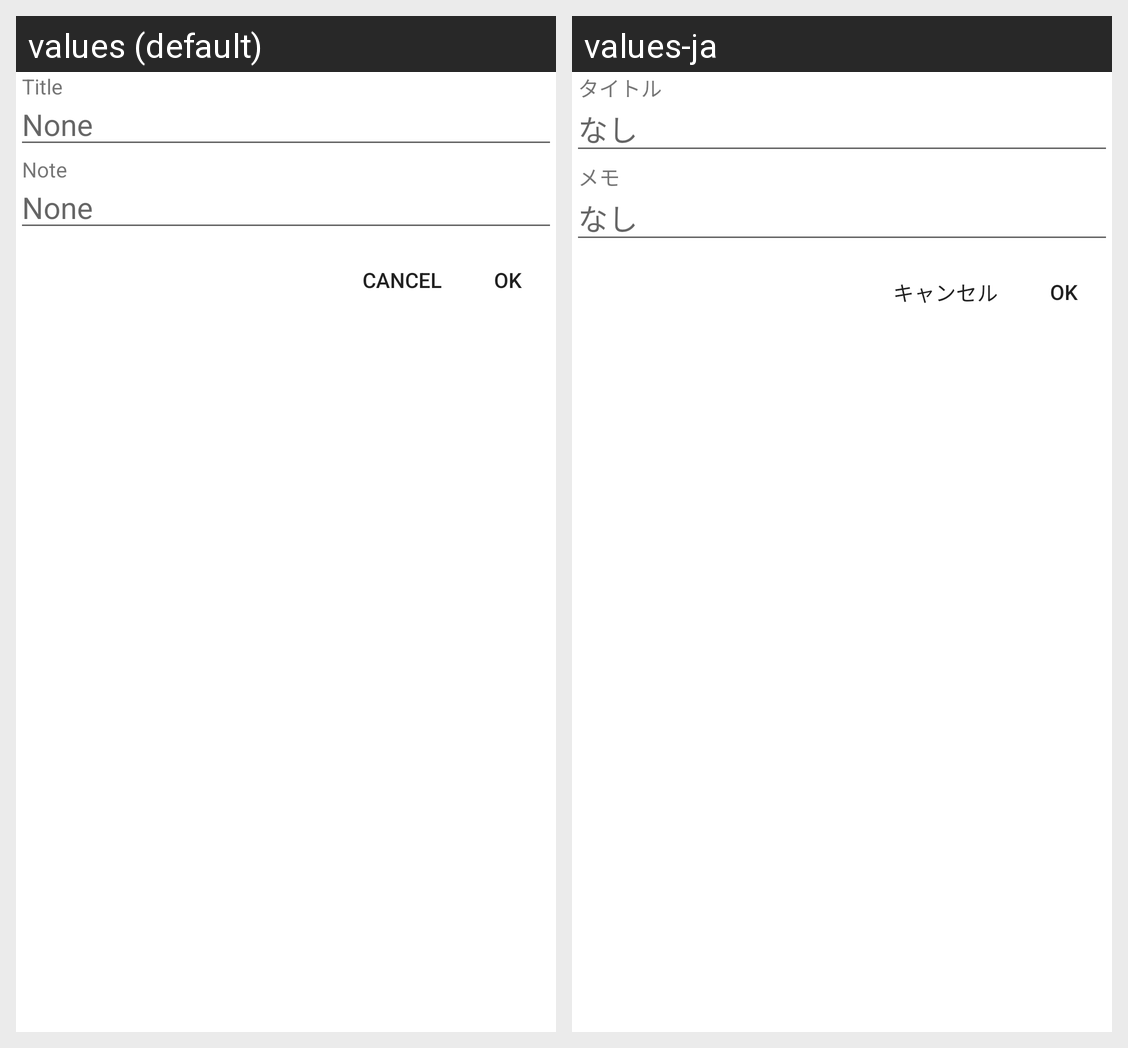

The Android screen above is rendered under two locales of the same app. Produce the string resources it draws, with the default and per-locale values.
Android screen res/layout/frame_dialog_taking_or_editing_a_note.xml rendered under 2 locales, left to right: values (default), values-ja. Device: Nexus 5 (rendered at 1080×1920; each locale shown at half size, 540×960, under a caption strip naming it); theme Theme.HaloNotes.
Strings drawn on this screen, with the default value and each locale's value (text and hints the layout hard-codes, and strings that could not be matched under every locale, appear in the picture but are not listed):

tv_title_hint_text
  values: Title
  values-ja: タイトル

et_title_and_note_hint
  values: None
  values-ja: なし

tv_note_hint_text
  values: Note
  values-ja: メモ

btn_cancel_text
  values: Cancel
  values-ja: キャンセル

btn_ok_text
  values: OK
  values-ja: OK
